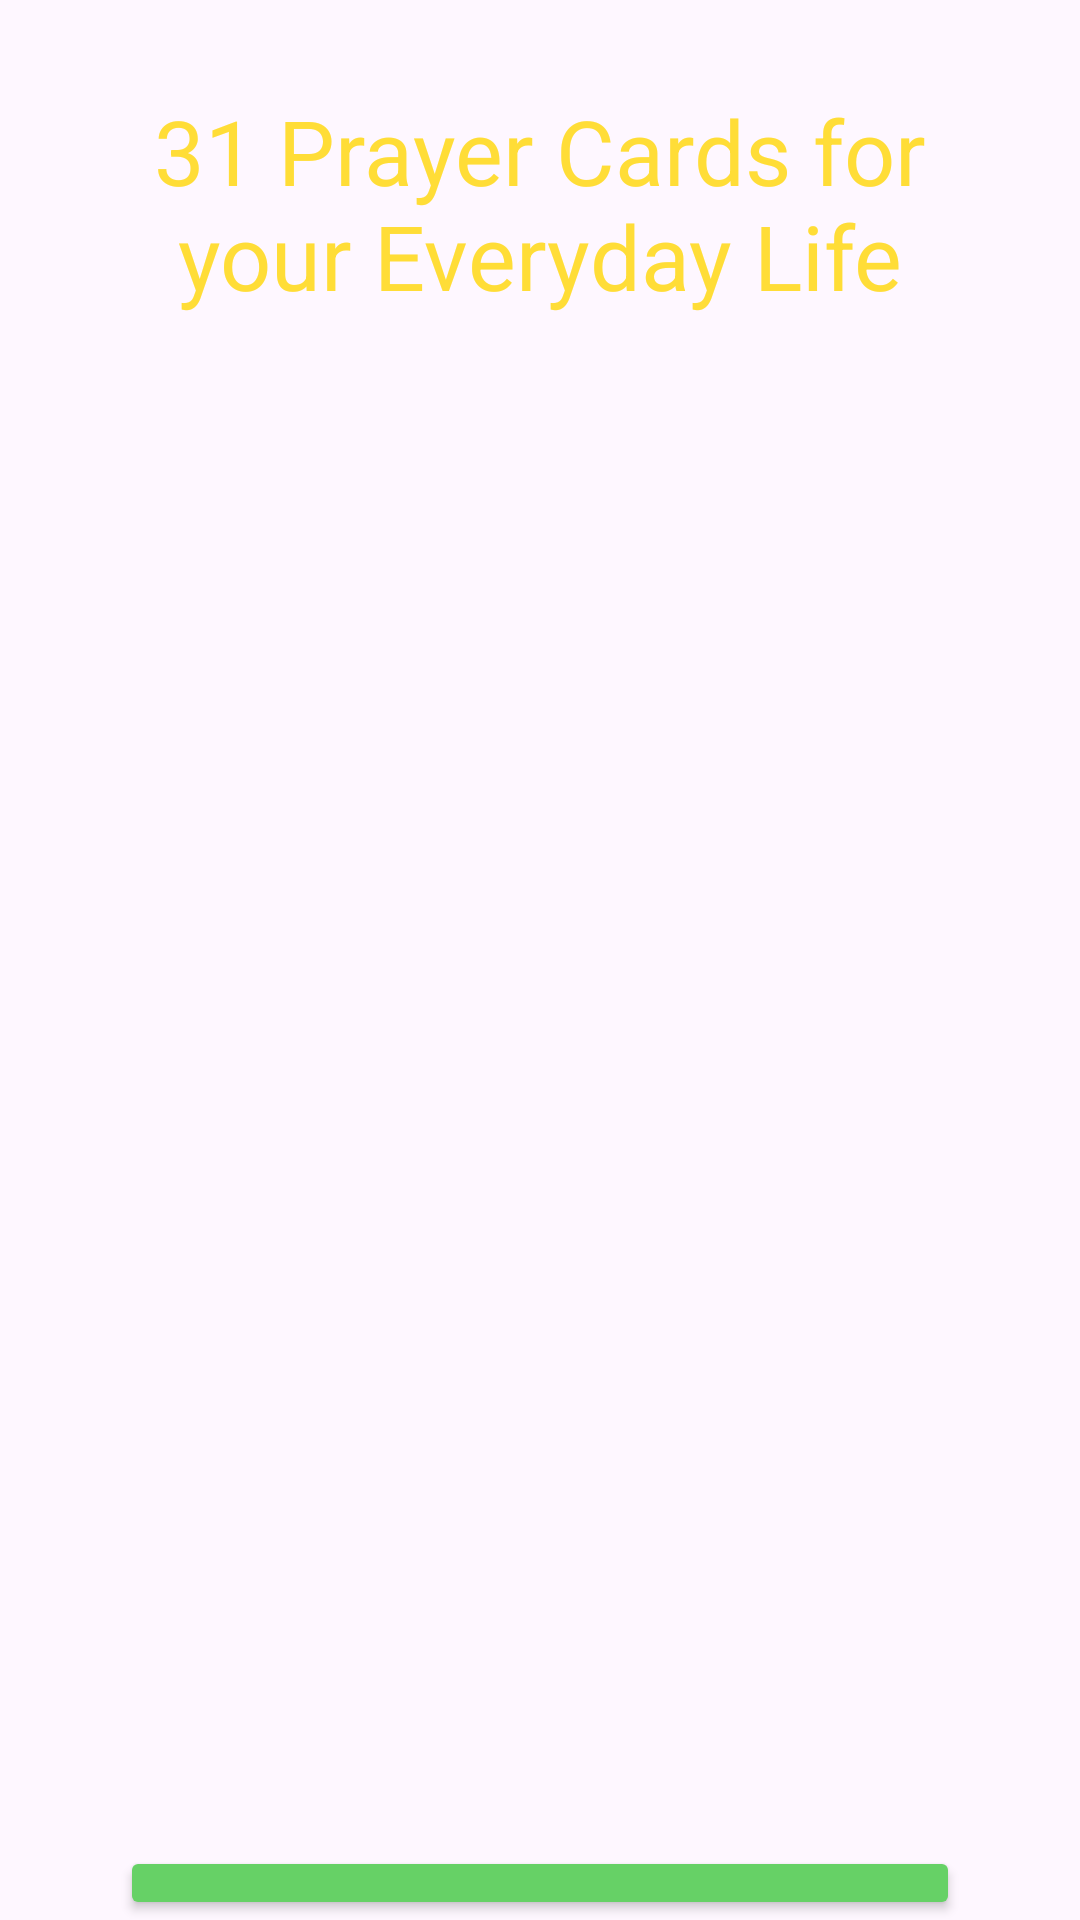

Write the Android layout XML for this screen, with the resource values it uses.
<!-- AndroidManifest.xml: application theme Theme.PrayerCards -->
<!-- res/layout/activity_main.xml -->
<?xml version="1.0" encoding="utf-8"?>
<LinearLayout xmlns:android="http://schemas.android.com/apk/res/android"
    xmlns:app="http://schemas.android.com/apk/res-auto"
    xmlns:tools="http://schemas.android.com/tools"
    android:layout_width="match_parent"
    android:layout_height="match_parent"
    android:orientation="vertical"
    android:background="@drawable/app_background"
    tools:context=".MainActivity">

    <TextView
        android:layout_width="match_parent"
        android:layout_height="wrap_content"
        android:gravity="center"
        android:layout_marginTop="30dp"
        android:layout_marginLeft="20dp"
        android:layout_marginRight="20dp"
        android:text="31 Prayer Cards for your Everyday Life"
        android:textColor="@color/yellow"
        android:textSize="30sp" />

    <ScrollView
        android:layout_width="match_parent"
        android:layout_height="450dp"
        android:layout_marginTop="30dp"
        android:layout_marginBottom="30dp"
        android:scrollbars="none">

        <androidx.recyclerview.widget.RecyclerView
            android:id="@+id/recyclerView"
            android:layout_width="match_parent"
            android:layout_height="wrap_content" />

    </ScrollView>

    <Button
        android:id="@+id/btn_about"
        android:layout_width="match_parent"
        android:layout_height="wrap_content"
        android:layout_marginLeft="40dp"
        android:layout_marginRight="40dp"
        android:text="About Prayer Cards"
        android:textColor="@color/black"
        android:backgroundTint="@color/green" />

</LinearLayout>
<!-- resources referenced by this layout -->
<resources>
  <color name="black">#FF000000</color>
  <color name="green">#66D166</color>
  <color name="yellow">#FFDD37</color>
  <style name="Theme.PrayerCards" parent="Base.Theme.PrayerCards" />
  <style name="Base.Theme.PrayerCards" parent="Theme.Material3.DayNight.NoActionBar">
          
          
      </style>
</resources>
